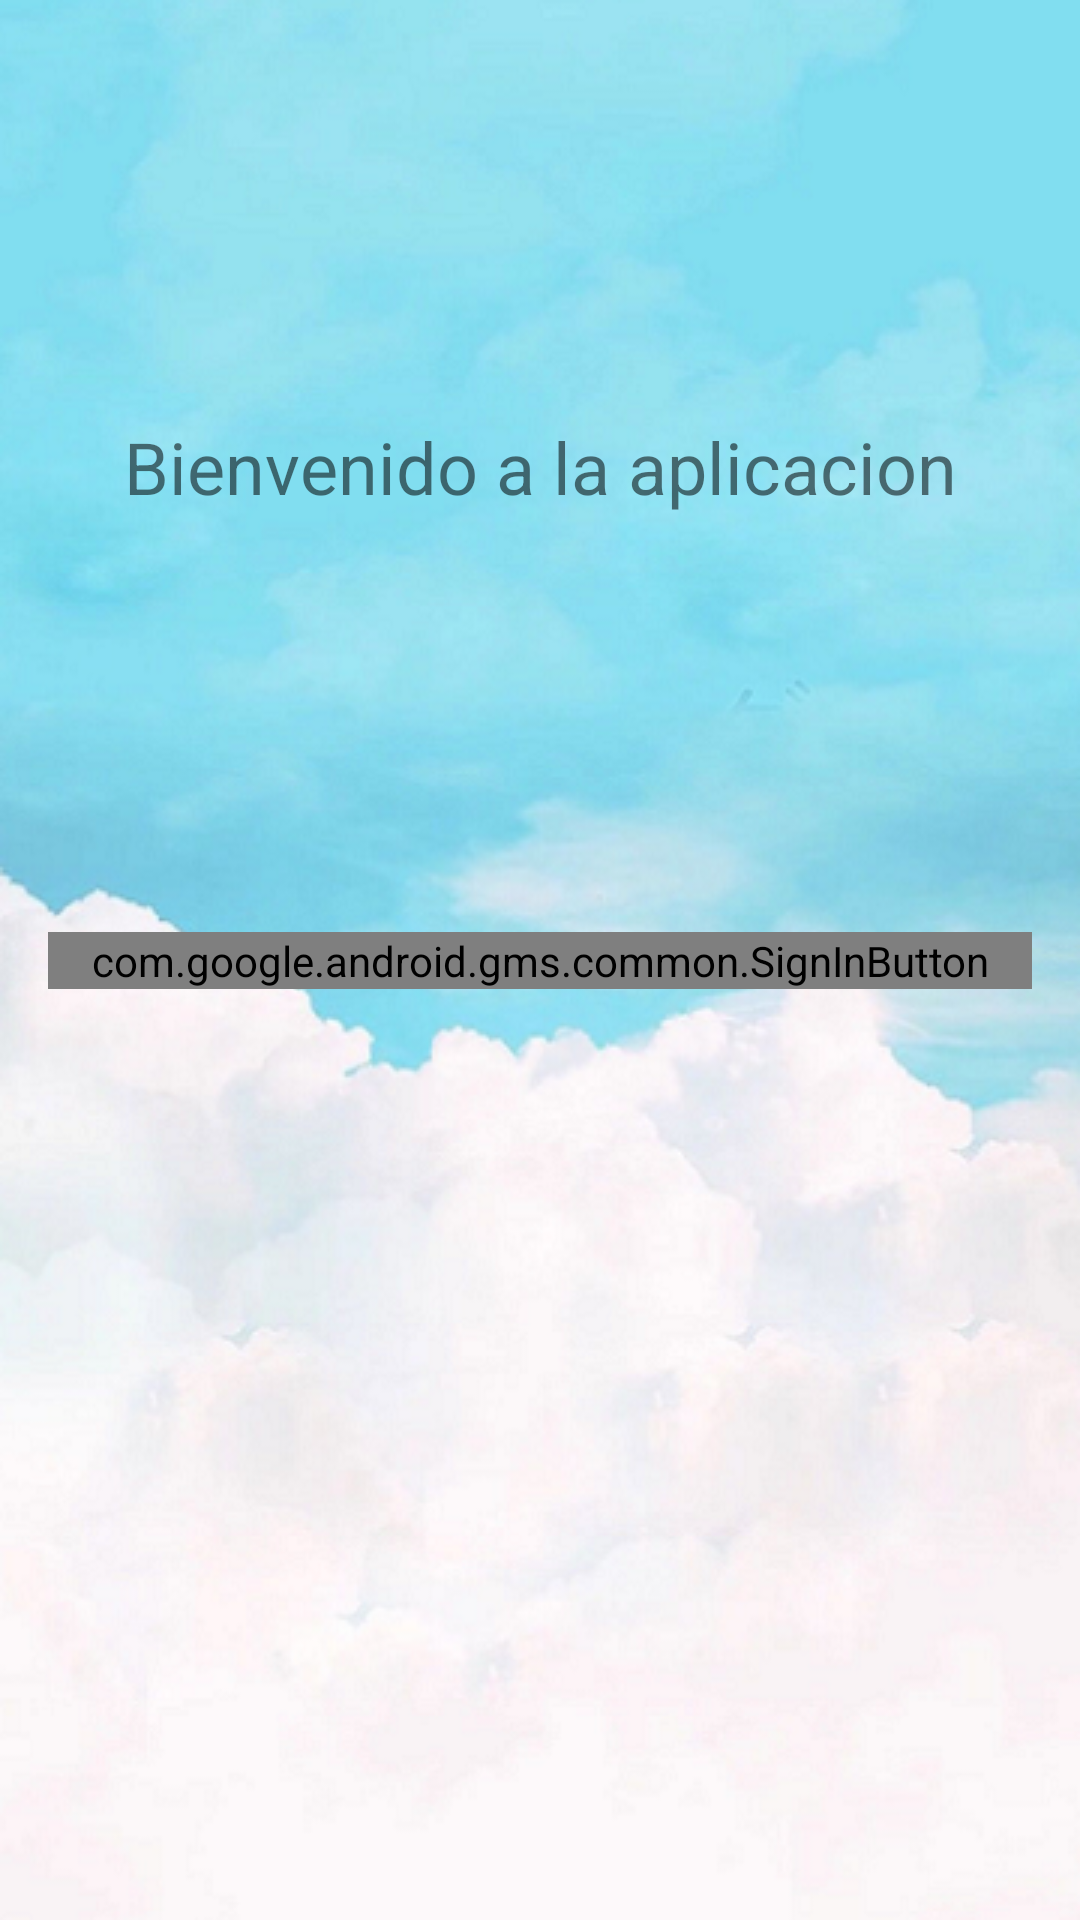

Write the Android layout XML for this screen, with the resource values it uses.
<!-- AndroidManifest.xml: application theme Theme.Test2 -->
<!-- res/layout/activity_goolge.xml -->
<?xml version="1.0" encoding="utf-8"?>
<androidx.constraintlayout.widget.ConstraintLayout xmlns:android="http://schemas.android.com/apk/res/android"
    xmlns:app="http://schemas.android.com/apk/res-auto"
    xmlns:tools="http://schemas.android.com/tools"
    android:layout_width="match_parent"
    android:layout_height="match_parent"
    android:background="@drawable/signup_sceen"
    tools:context=".GoogelSignInActivity">


    <TextView
        android:id="@+id/textView"
        android:layout_width="wrap_content"
        android:layout_height="wrap_content"
        android:text="Bienvenido a la aplicacion"
        android:textSize="24dp"
        app:layout_constraintBottom_toTopOf="@+id/singInButton"
        app:layout_constraintEnd_toEndOf="parent"
        app:layout_constraintStart_toStartOf="parent"
        app:layout_constraintTop_toTopOf="parent" />


    <com.google.android.gms.common.SignInButton
        android:id="@+id/singInButton"
        android:layout_width="0dp"
        android:layout_height="wrap_content"
        android:layout_marginHorizontal="16dp"
        android:textColor="@color/black"
        android:textStyle="bold"
        app:layout_constraintBottom_toBottomOf="parent"
        app:layout_constraintEnd_toEndOf="parent"
        app:layout_constraintHorizontal_bias="0.5"
        app:layout_constraintStart_toStartOf="parent"
        app:layout_constraintTop_toTopOf="parent" />




</androidx.constraintlayout.widget.ConstraintLayout>
<!-- resources referenced by this layout -->
<resources>
  <color name="black">#FF000000</color>
  <!-- drawable signup_sceen: png bitmap (drawable, 309795 bytes) -->
  <style name="Theme.Test2" parent="Theme.MaterialComponents.DayNight.DarkActionBar">
          
          <item name="colorPrimary">@color/naranja_oscuro</item>
          <item name="colorPrimaryVariant">@color/naranja</item>
          <item name="colorOnPrimary">@color/white</item>
          
          <item name="colorSecondary">@color/teal_200</item>
          <item name="colorSecondaryVariant">@color/teal_700</item>
          <item name="colorOnSecondary">@color/black</item>
          
          <item name="android:statusBarColor">?attr/colorPrimaryVariant</item>
          
      </style>
  <color name="naranja_oscuro">#FC4103</color>
  <color name="naranja">#FC8403</color>
  <color name="white">#FFFFFFFF</color>
  <color name="teal_200">#FF03DAC5</color>
  <color name="teal_700">#FF018786</color>
</resources>
